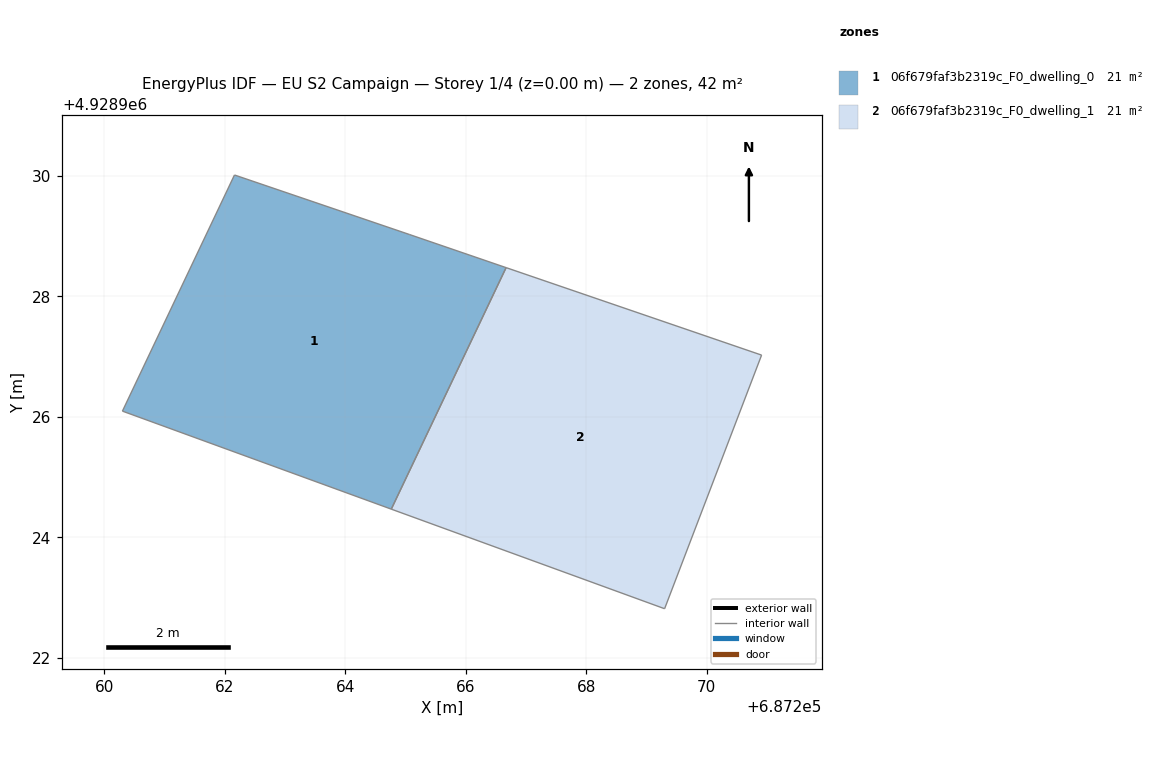
=== STOREY PLAN SPEC (per zone: floor XY polygon, exterior-wall plan segments, windows/doors) ===
zone 1: 06f679faf3b2319c_F0_dwelling_0  (20.8 m²)
  floor: (687264.77, 4928924.47) (687266.67, 4928928.48) (687265.07, 4928929.03) (687262.16, 4928930.02) (687260.30, 4928926.10)
  interior walls: 5
zone 2: 06f679faf3b2319c_F0_dwelling_1  (20.8 m²)
  floor: (687269.30, 4928922.82) (687270.91, 4928927.03) (687266.67, 4928928.48) (687264.77, 4928924.47)
  interior walls: 4

=== DERIVED (storey summary) ===
Building: EU S2 Campaign
Storey: 1 of 4  (floor level z = 0.00 m)
Storey gross floor area: 41.5 m²
Zones on this storey: 2
  - 06f679faf3b2319c_F0_dwelling_0: floor 20.8 m²
  - 06f679faf3b2319c_F0_dwelling_1: floor 20.8 m²
Zone adjacency (shared interzone walls):
  - 06f679faf3b2319c_F0_dwelling_0 ↔ 06f679faf3b2319c_F0_dwelling_1